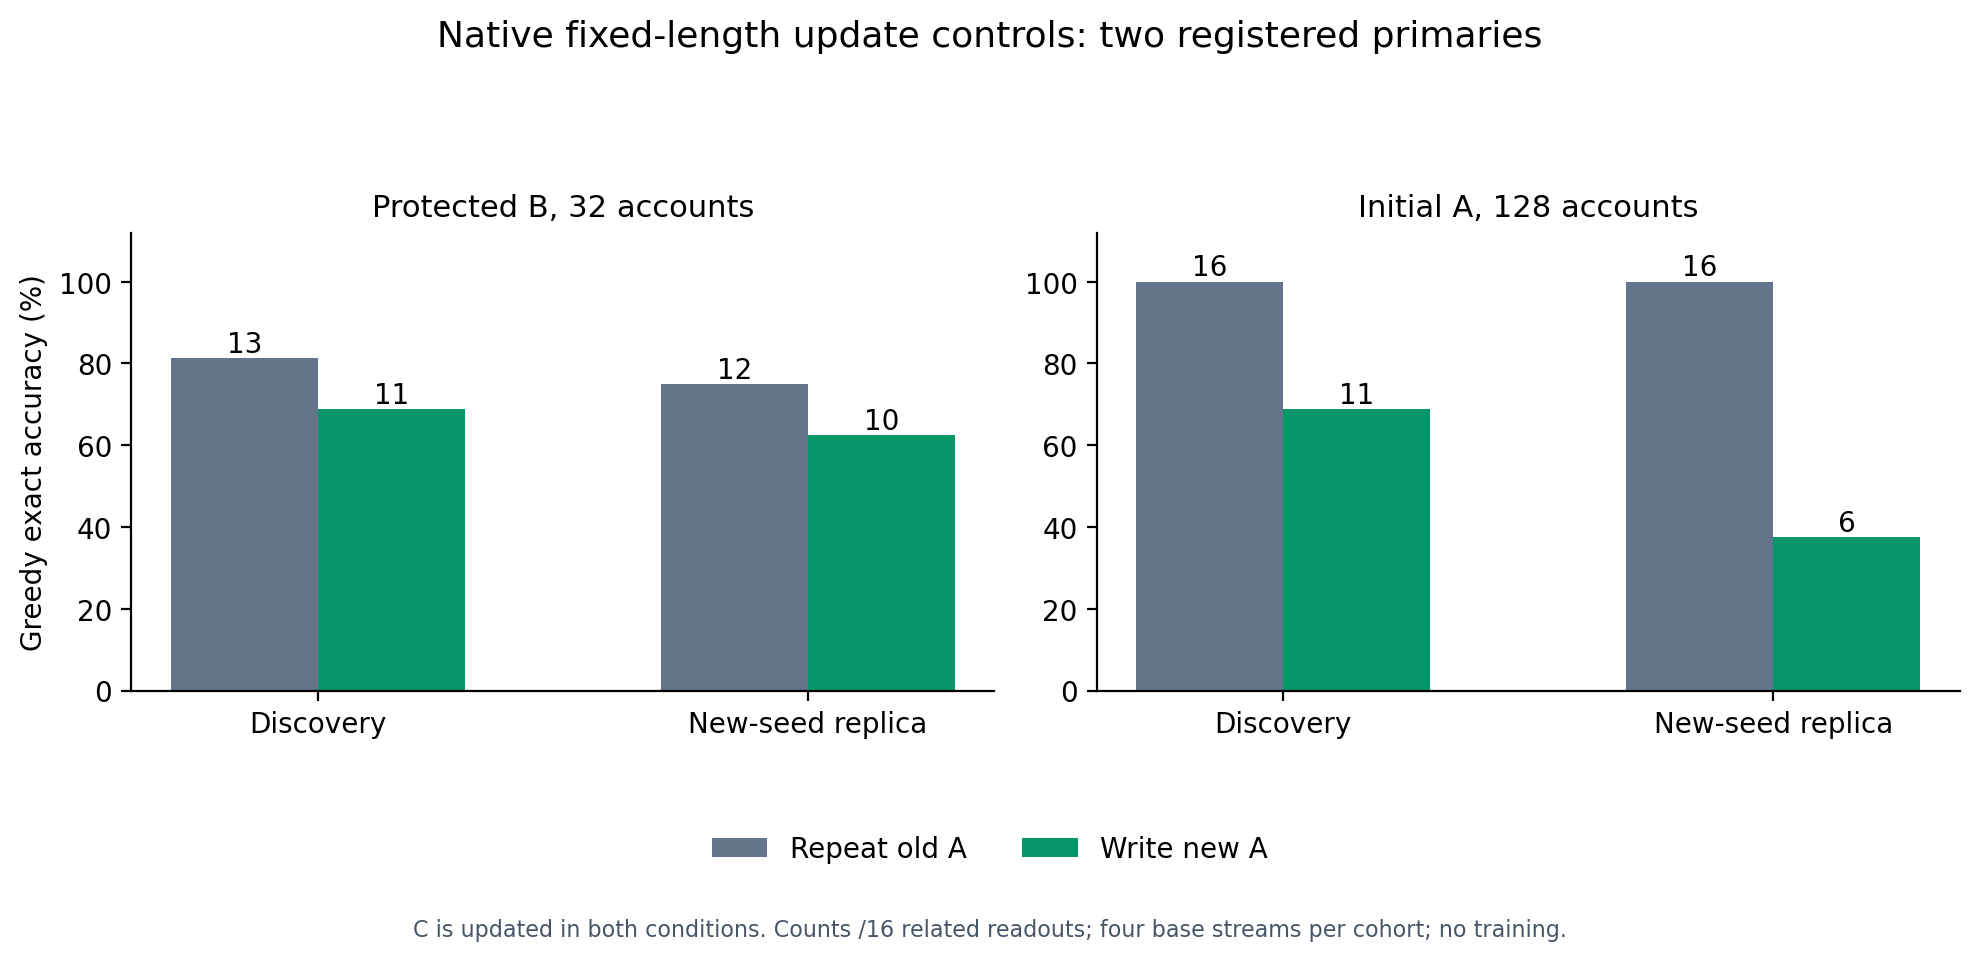

The file beside this chart, header and first rows:
cohort, active_accounts, cell, role, correct, examples, answer_nll
discovery, 8, A0_C0, target_current, 16, 16, 0.03961
discovery, 8, A0_C0, protected_current, 15, 16, 0.1986
discovery, 8, A0_C0, target_initial, 16, 16, 0.02793
discovery, 8, A1_C0, target_current, 16, 16, 0.1438
discovery, 8, A1_C0, protected_current, 15, 16, 0.2291
discovery, 8, A1_C0, target_initial, 16, 16, 0.1112
discovery, 8, A0_C1, target_current, 16, 16, 0.04789
discovery, 8, A0_C1, protected_current, 15, 16, 0.2037
discovery, 8, A0_C1, target_initial, 16, 16, 0.03127
discovery, 8, A1_C1, target_current, 16, 16, 0.1426
discovery, 8, A1_C1, protected_current, 15, 16, 0.2192
discovery, 8, A1_C1, target_initial, 15, 16, 0.1284
discovery, 32, A0_C0, target_current, 16, 16, 0.07355
discovery, 32, A0_C0, protected_current, 13, 16, 0.3378
discovery, 32, A0_C0, target_initial, 16, 16, 0.04829
discovery, 32, A1_C0, target_current, 16, 16, 0.1403
discovery, 32, A1_C0, protected_current, 12, 16, 0.3708
discovery, 32, A1_C0, target_initial, 14, 16, 0.2123
discovery, 32, A0_C1, target_current, 16, 16, 0.07965
discovery, 32, A0_C1, protected_current, 13, 16, 0.3445
discovery, 32, A0_C1, target_initial, 16, 16, 0.05027
discovery, 32, A1_C1, target_current, 16, 16, 0.13
discovery, 32, A1_C1, protected_current, 11, 16, 0.3764
discovery, 32, A1_C1, target_initial, 13, 16, 0.234
discovery, 128, A0_C0, target_current, 16, 16, 0.1286
discovery, 128, A0_C0, protected_current, 12, 16, 0.3036
discovery, 128, A0_C0, target_initial, 16, 16, 0.07925
discovery, 128, A1_C0, target_current, 16, 16, 0.1716
discovery, 128, A1_C0, protected_current, 12, 16, 0.3292
discovery, 128, A1_C0, target_initial, 13, 16, 0.2792
discovery, 128, A0_C1, target_current, 16, 16, 0.1318
discovery, 128, A0_C1, protected_current, 13, 16, 0.3297
discovery, 128, A0_C1, target_initial, 16, 16, 0.07817
discovery, 128, A1_C1, target_current, 16, 16, 0.1628
discovery, 128, A1_C1, protected_current, 12, 16, 0.367
discovery, 128, A1_C1, target_initial, 11, 16, 0.3043
replica, 8, A0_C0, target_current, 16, 16, 0.05226
replica, 8, A0_C0, protected_current, 13, 16, 0.3782
replica, 8, A0_C0, target_initial, 16, 16, 0.0651
replica, 8, A1_C0, target_current, 15, 16, 0.1709
replica, 8, A1_C0, protected_current, 13, 16, 0.402
replica, 8, A1_C0, target_initial, 16, 16, 0.1809
replica, 8, A0_C1, target_current, 16, 16, 0.05677
replica, 8, A0_C1, protected_current, 14, 16, 0.3593
replica, 8, A0_C1, target_initial, 16, 16, 0.06627
replica, 8, A1_C1, target_current, 16, 16, 0.1557
replica, 8, A1_C1, protected_current, 14, 16, 0.3834
replica, 8, A1_C1, target_initial, 15, 16, 0.1985
replica, 32, A0_C0, target_current, 16, 16, 0.08994
replica, 32, A0_C0, protected_current, 13, 16, 0.3653
replica, 32, A0_C0, target_initial, 16, 16, 0.1041
replica, 32, A1_C0, target_current, 16, 16, 0.1626
replica, 32, A1_C0, protected_current, 11, 16, 0.3798
replica, 32, A1_C0, target_initial, 8, 16, 0.4069
replica, 32, A0_C1, target_current, 16, 16, 0.08216
replica, 32, A0_C1, protected_current, 12, 16, 0.3593
replica, 32, A0_C1, target_initial, 16, 16, 0.09954
replica, 32, A1_C1, target_current, 16, 16, 0.1443
replica, 32, A1_C1, protected_current, 10, 16, 0.3742
replica, 32, A1_C1, target_initial, 8, 16, 0.4185
... 12 more rows
